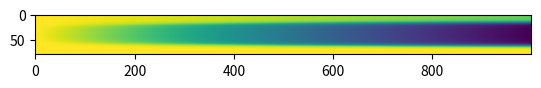

Write the Python code that produced this figure.

import matplotlib.pyplot as plt
import numpy as np
from scipy.linalg import solve
from mpl_toolkits.mplot3d import Axes3D
fig = plt.figure()
#A = np.random.random((3, 3))
#b = np.random.random(3)

#x = solve(A,b)

#TODO
#beta = 
#s = 
#esp_0 = 

#On veut calculer E ? 


#Hyp : Laser impulsionnelle
#On


#eq : e_0 e_r ( d2 E / dx dt - u E d2E / d2x ) + e u (N_d - N_A)( 1 - e^( - s I_em t ) dE/dx + e u (N_d - N_a) t * e^(-s I_em t) dIem / dx E = 0
#definition d'un mailliage

#CI
#E(x, t) = E_ext lim x -> +infty 
#E(x, 0) = E_ext



n_X = 80
n_T = 1000
l2 = 80e-6/2
dx = 1e-6
dt = 1e-9
eps_0 = 8.85e-12
eps_r = 55
nu = 6e-7
s = 3e-2
e = 1.602e-19
N_d = 3.2e21
N_a = 9e20
a_0 = 1e-5
Ext = 2500/(4e-3)


E_final = Ext*np.zeros([n_X, n_T])

P = np.zeros([n_X,n_X])

E = np.zeros([n_X,1])
Eprime = np.zeros([n_X,1])

BB = np.zeros([n_X,1])

coef_N = e*nu* (N_d - N_a)
coef_Ns = coef_N*s

inv_dx = 1/dx
inv_dt = 1/dt

eps_tot = eps_0*eps_r
eps_tot_nu = -eps_tot*nu

def Intensity(x):
	inv = -1/(a_0*a_0)
	Intensity = 1e10
	b = (x - l2)
	return Intensity*np.exp(inv*b*b)

def x(i):
	return dx*i

def t(j):
	return dt*j
	

def f(i,j):
	I = Intensity(dx*i) 
	return 1 - np.exp(- s * I * j * dt)

def g(i,j):
	x_i = dx*i
	t_j = dt*j
	I = Intensity(x_i)
	I_1 = Intensity(x_i - dx)
	return t_j * np.exp( - s * I * t_j) * (I - I_1) / dx
	

def A(i,j):
	return eps_tot_nu*E_final[i][j]

def B(i,j):
	return eps_tot

def C(i,j):
	return coef_N * f(i,j)

def D(i,j):
	return coef_Ns * g(i,j)
	
	
def a(i,j):
	return inv_dx*(A(i,j)*inv_dx - B(i,j)*inv_dt - C(i,j))

def b(i,j):
	return inv_dx*(- 2*A(i,j)*inv_dx + B(i,j)*inv_dt + C(i,j)) + D(i,j)

def c(i,j):
	return A(i,j)*inv_dx*inv_dx

def d(i,j):
	return B(i,j) * inv_dx * inv_dt * (- E_final[i][j-1] + E_final[i-1][j-1])

def update_P(P):
	for k in range(n_X-1):
		P[k][k] = b(k,j)
		P[k+1][k] = a(k,j)
		P[k][k+1] = c(k,j)
	P[n_X-1][n_X-1] = b(n_X-1,j)

def update_B(BB):
	#k for X
	for k in range(1,n_X-1):
		BB[k][0] = - d(k,j)
	BB[0][0] = -a(0,j)*Ext - d(0,j)
	BB[n_X-1][0] = -c(n_X-1,j) * Ext - d(n_X-1,j) 


def update_Efinal(H,j):
	for k in range(n_X):
		E_final[k][j] = H[k][0]	

def write_Efinal(H,j):
	for k in range(n_X):
		E_final[k][j] = H[k][0]


error = 1e-4

#Init
j = 0


for k in range(n_X):
	E_final[k][0] = Ext

update_P(P)
update_B(BB)


for j in range(1,n_T):
	Eprime = np.zeros([n_X,1]) #Init 0
	E = solve(P,BB)
	update_Efinal(E,j)
	update_P(P)
	update_B(BB)
	while np.linalg.norm(Eprime - E) > error:
		Eprime = E
		E = solve(P,BB)
		update_Efinal(E,j)
		update_P(P)
		update_B(BB)	
	write_Efinal(E,j)



plt.imshow(E_final)
plt.show()

	













